4-way image classification set "resized_256" from GitHub (wrooble/Brain_Tumor_MRI); label vocabulary: glioma, meningioma, no tumor, pituitary tumor.

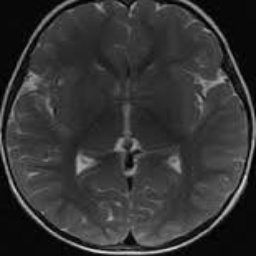
Label: no tumor

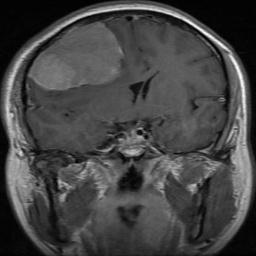
Label: meningioma

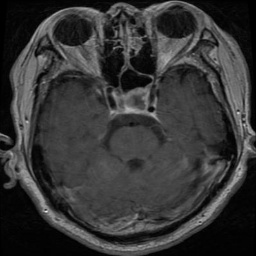
Label: pituitary tumor

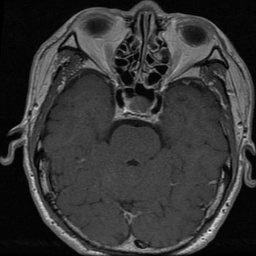
Label: pituitary tumor

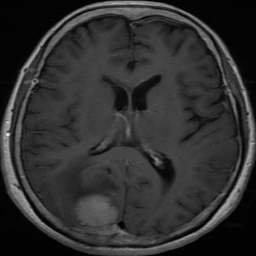
Label: meningioma

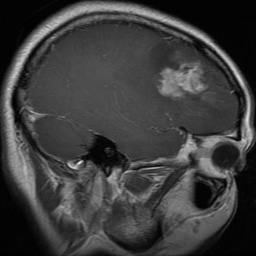
Label: glioma
